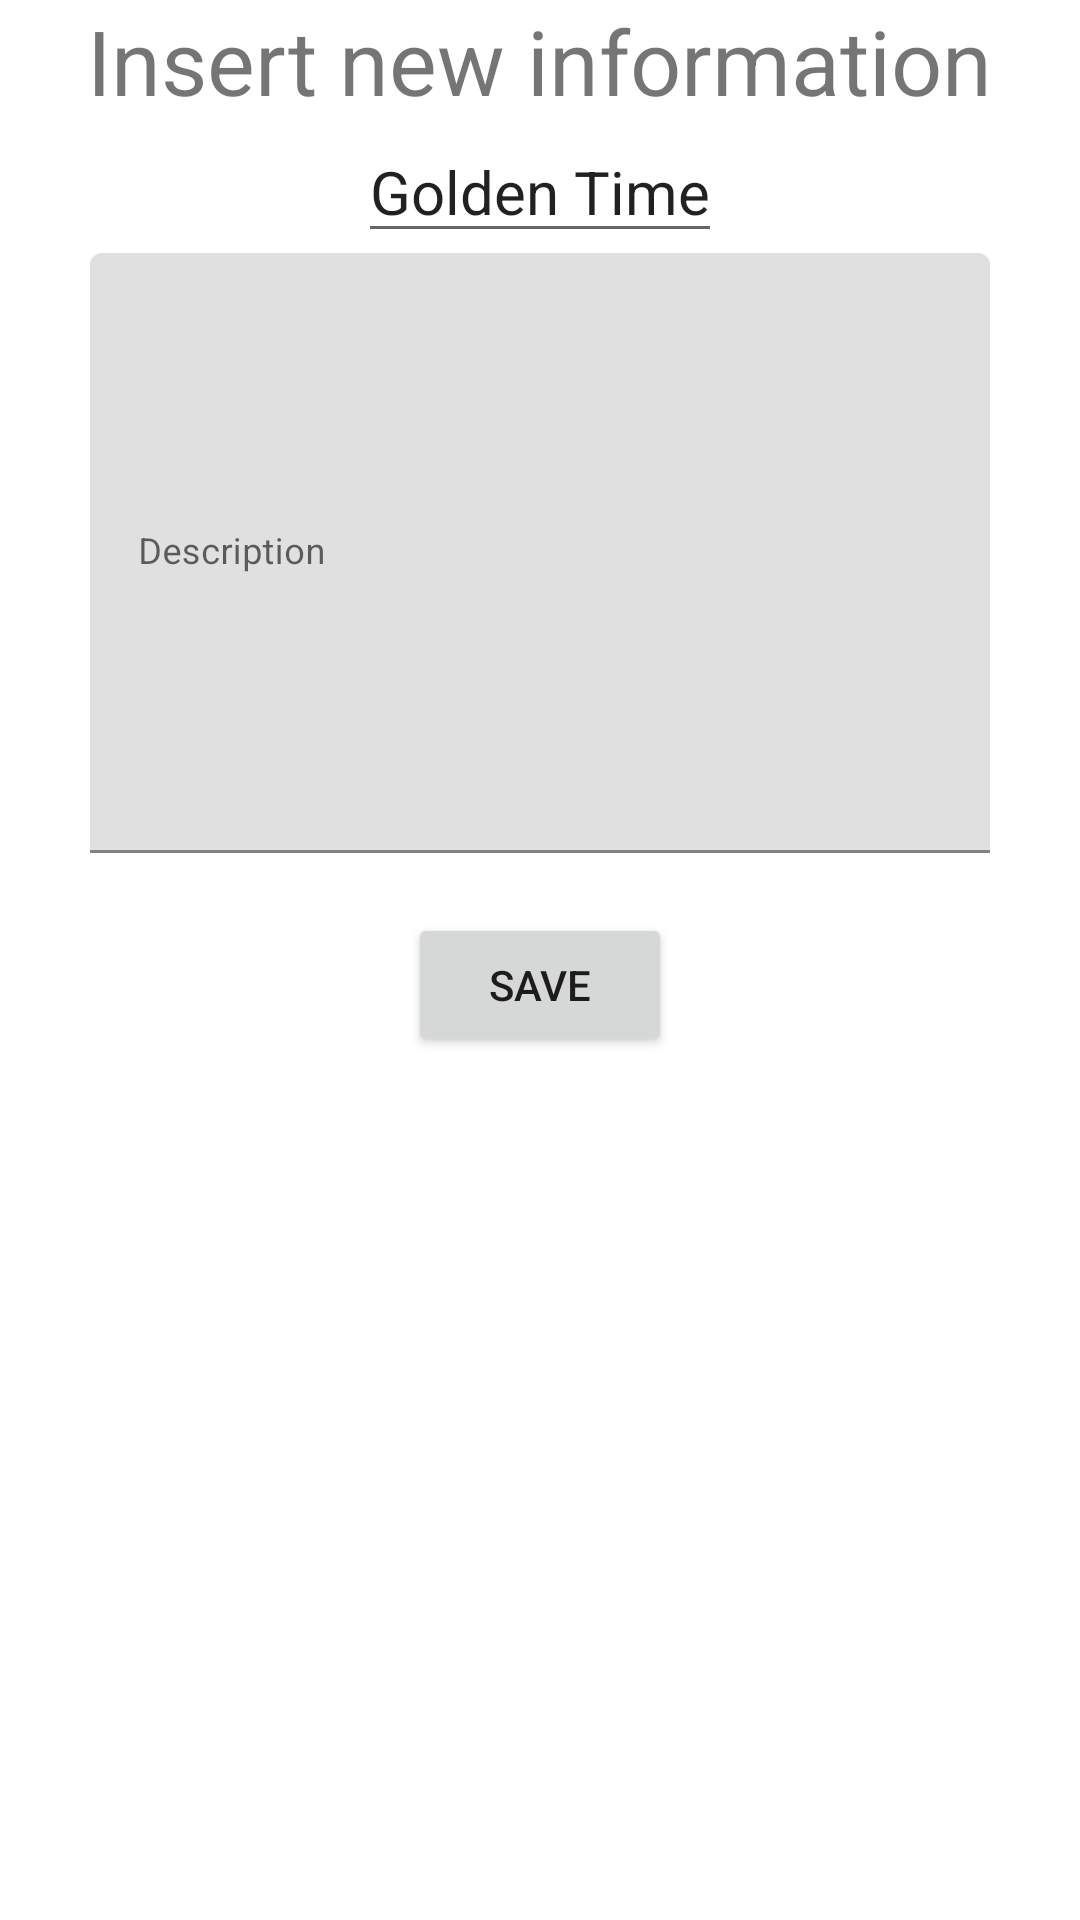

Android layout source for this screen:
<!-- AndroidManifest.xml: application theme Theme.example -->
<!-- res/layout/activity_edit_anime_creator.xml -->
<?xml version="1.0" encoding="utf-8"?>
<RelativeLayout xmlns:android="http://schemas.android.com/apk/res/android"
    android:layout_width="wrap_content"
    android:layout_height="wrap_content">

    <TextView
        android:id="@+id/text_title_edit_anime"
        android:layout_width="wrap_content"
        android:layout_height="wrap_content"
        android:layout_centerHorizontal="true"

        android:text="Insert new information"
        android:textSize="30sp"/>

    <EditText
        android:id="@+id/text_edit_name_edit_anime"
        android:layout_width="wrap_content"
        android:layout_height="wrap_content"
        android:layout_below="@+id/text_title_edit_anime"
        android:layout_centerHorizontal="true"
        android:text="Golden Time"
        android:textSize="20dp"
        />


    <com.google.android.material.textfield.TextInputLayout
        android:id="@+id/text_edit_information_edit_anime"
        android:layout_width="300sp"
        android:layout_height="wrap_content"

        android:layout_below="@+id/text_edit_name_edit_anime"
        android:layout_centerHorizontal="true"
        android:hint="Description">

        <com.google.android.material.textfield.TextInputEditText
            android:layout_width="match_parent"
            android:layout_height="200dp"
            android:textSize="12sp"
             />


    </com.google.android.material.textfield.TextInputLayout>

    <Button
        android:id="@+id/button_edit_anime_information"
        android:layout_width="wrap_content"
        android:layout_height="wrap_content"
        android:layout_below="@+id/text_edit_information_edit_anime"
        android:layout_centerHorizontal="true"
        android:layout_marginTop="20dp"
        android:text="save"
        />
</RelativeLayout>
<!-- resources referenced by this layout -->
<resources>
  <style name="Theme.example" parent="Theme.MaterialComponents.DayNight.DarkActionBar">
          
          <item name="colorPrimary">@color/purple_500</item>
          <item name="colorPrimaryVariant">@color/purple_700</item>
          <item name="colorOnPrimary">@color/white</item>
          
          <item name="colorSecondary">@color/teal_200</item>
          <item name="colorSecondaryVariant">@color/teal_700</item>
          <item name="colorOnSecondary">@color/black</item>
          
          <item name="android:statusBarColor">?attr/colorPrimaryVariant</item>
          
      </style>
  <color name="purple_700">#FF3700B3</color>
  <color name="white">#FFFFFFFF</color>
  <color name="teal_200">#FF03DAC5</color>
  <color name="teal_700">#FF018786</color>
  <color name="black">#FF000000</color>
  <!-- not gathered from this repository: default colours our renderer supplied (Android Studio template values) -->
  <color name="purple_500">#FF6200EE</color>
</resources>
